Photos from the image-classification dataset "data" in the GitHub repository RohitKumarkolli/cat-dog-classifier. Its 2 classes are: cats, dogs.

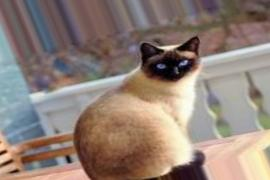
Label: cats

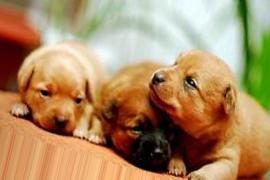
Label: dogs

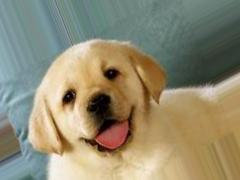
Label: dogs

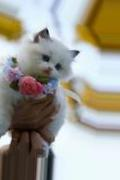
Label: cats

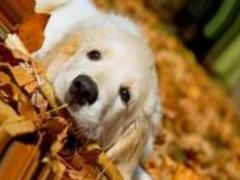
Label: dogs

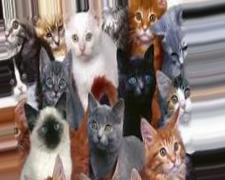
Label: cats
